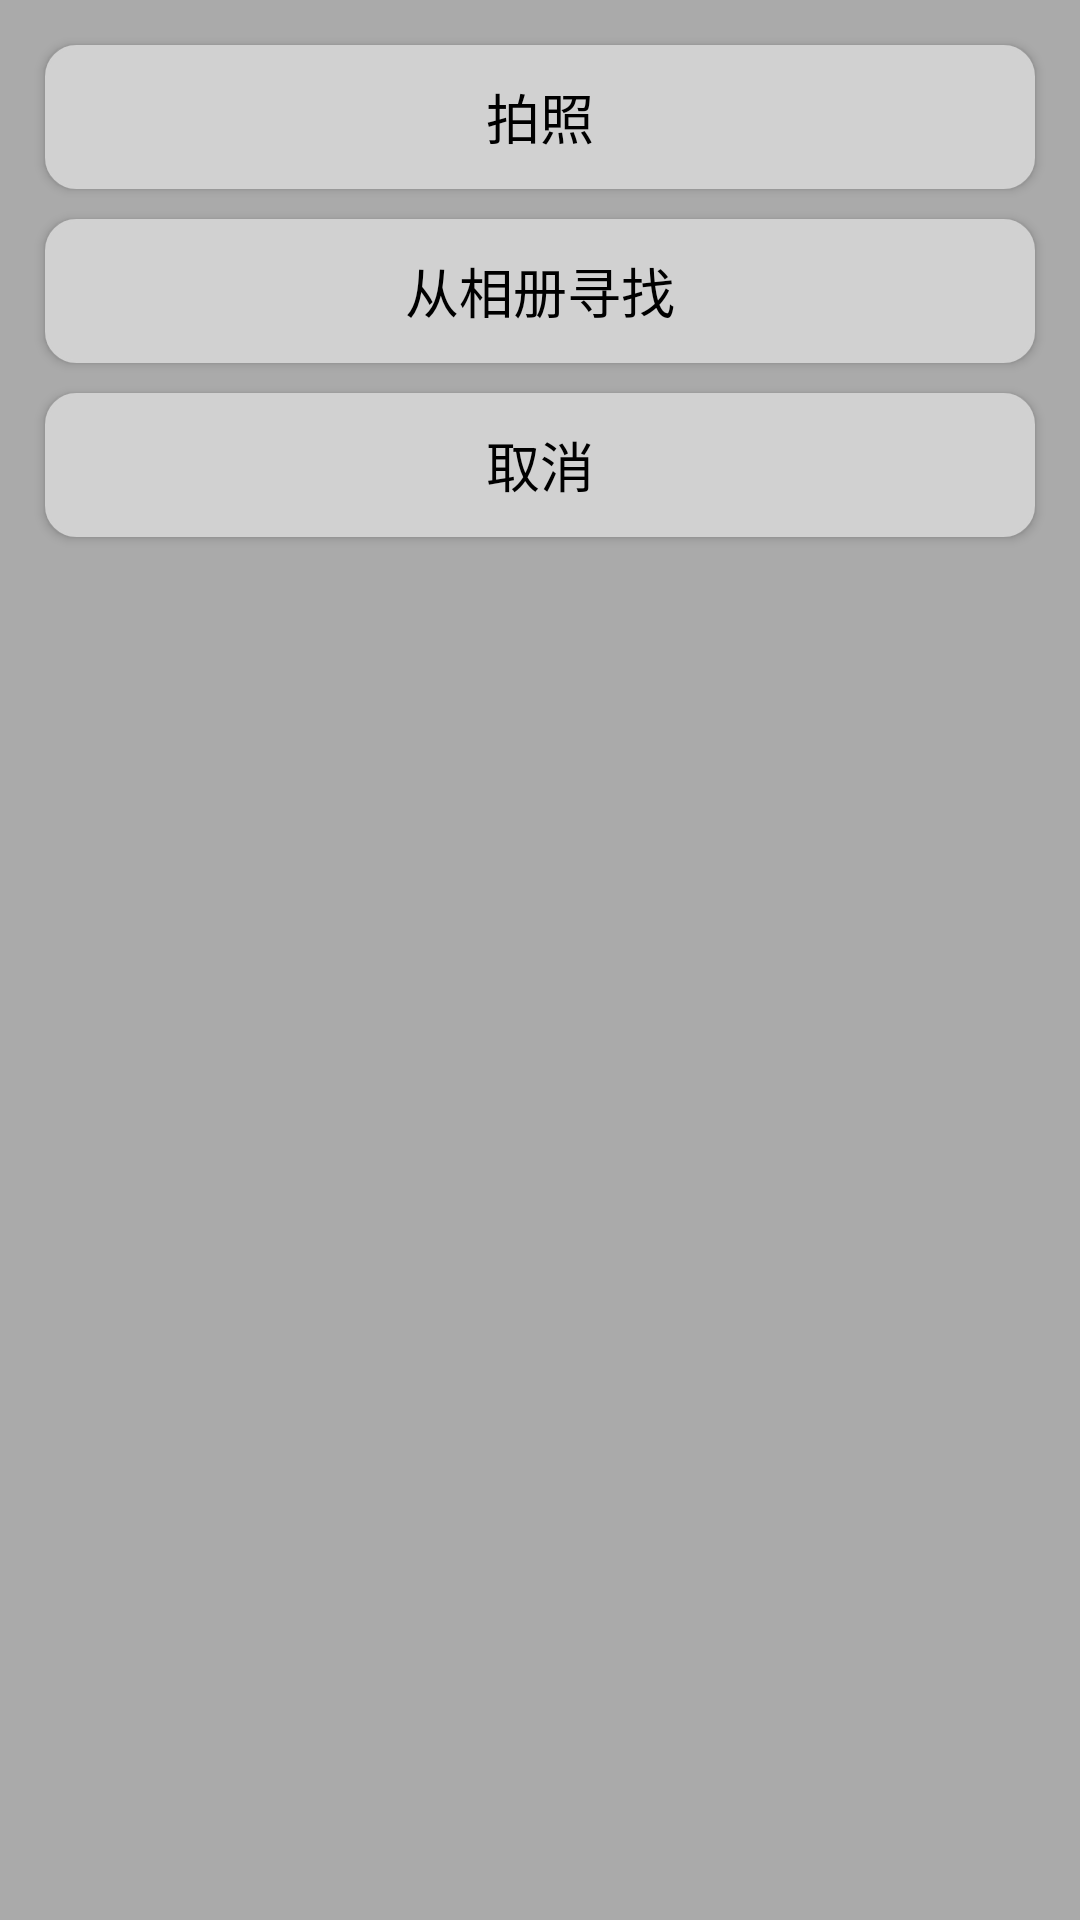

Here is an Android app screen rendered from its layout file. Give the layout XML and the strings, colors and styles it references.
<!-- AndroidManifest.xml: application theme AppTheme -->
<!-- res/layout/pop_content.xml -->
<?xml version="1.0" encoding="utf-8"?>
<LinearLayout xmlns:android="http://schemas.android.com/apk/res/android"
    android:layout_width="match_parent"
    android:layout_height="match_parent"
    android:background="@android:color/darker_gray"
    android:orientation="vertical"
    android:padding="10dp">

    <Button
        android:id="@+id/takePhoto"
        android:layout_width="match_parent"
        android:layout_height="wrap_content"
        android:layout_margin="5dp"
        android:background="@drawable/pop_btn_back"
        android:text="拍照"
        android:textColor="@android:color/black"
        android:textSize="18sp" />

    <Button
        android:id="@+id/take"
        android:layout_width="match_parent"
        android:layout_height="wrap_content"
        android:layout_margin="5dp"
        android:background="@drawable/pop_btn_back"
        android:text="从相册寻找"
        android:textColor="@android:color/black"
        android:textSize="18sp" />

    <Button
        android:id="@+id/cancle"
        android:layout_width="match_parent"
        android:layout_height="wrap_content"
        android:layout_margin="5dp"
        android:background="@drawable/pop_btn_back"
        android:text="取消"
        android:textColor="@android:color/black"
        android:textSize="18sp" />
</LinearLayout>
<!-- resources referenced by this layout -->
<resources>
  <!-- drawable pop_btn_back (drawable) -->
  <?xml version="1.0" encoding="utf-8"?>
  <selector xmlns:android="http://schemas.android.com/apk/res/android">
      <item android:state_pressed="false">
          <shape android:shape="rectangle">
              <padding android:bottom="10dp" android:left="10dp" android:right="10dp" android:top="10dp" />
              <corners android:radius="10dp" />
              <solid android:color="#d1d1d1" />
              <stroke android:width="1dp" android:color="#d1d1d1" />
          </shape>
      </item>
  
      <item android:state_pressed="true">
          <shape android:shape="rectangle">
              <padding android:bottom="10dp" android:left="10dp" android:right="10dp" android:top="10dp" />
              <corners android:radius="10dp" />
              <solid android:color="#dfdfdf" />
              <stroke android:width="1dp" android:color="#dfdfdf" />
          </shape>
      </item>
  </selector>
  <style name="AppTheme" parent="Theme.AppCompat.Light.DarkActionBar">
          
          <item name="colorPrimary">@color/colorPrimary</item>
          <item name="colorPrimaryDark">@color/colorPrimaryDark</item>
          <item name="colorAccent">@color/colorAccent</item>
      </style>
  <!-- not gathered from this repository: default colours our renderer supplied (Android Studio template values) -->
  <color name="colorPrimary">#FF6200EE</color>
  <color name="colorPrimaryDark">#FF3700B3</color>
  <color name="colorAccent">#FF03DAC5</color>
</resources>
